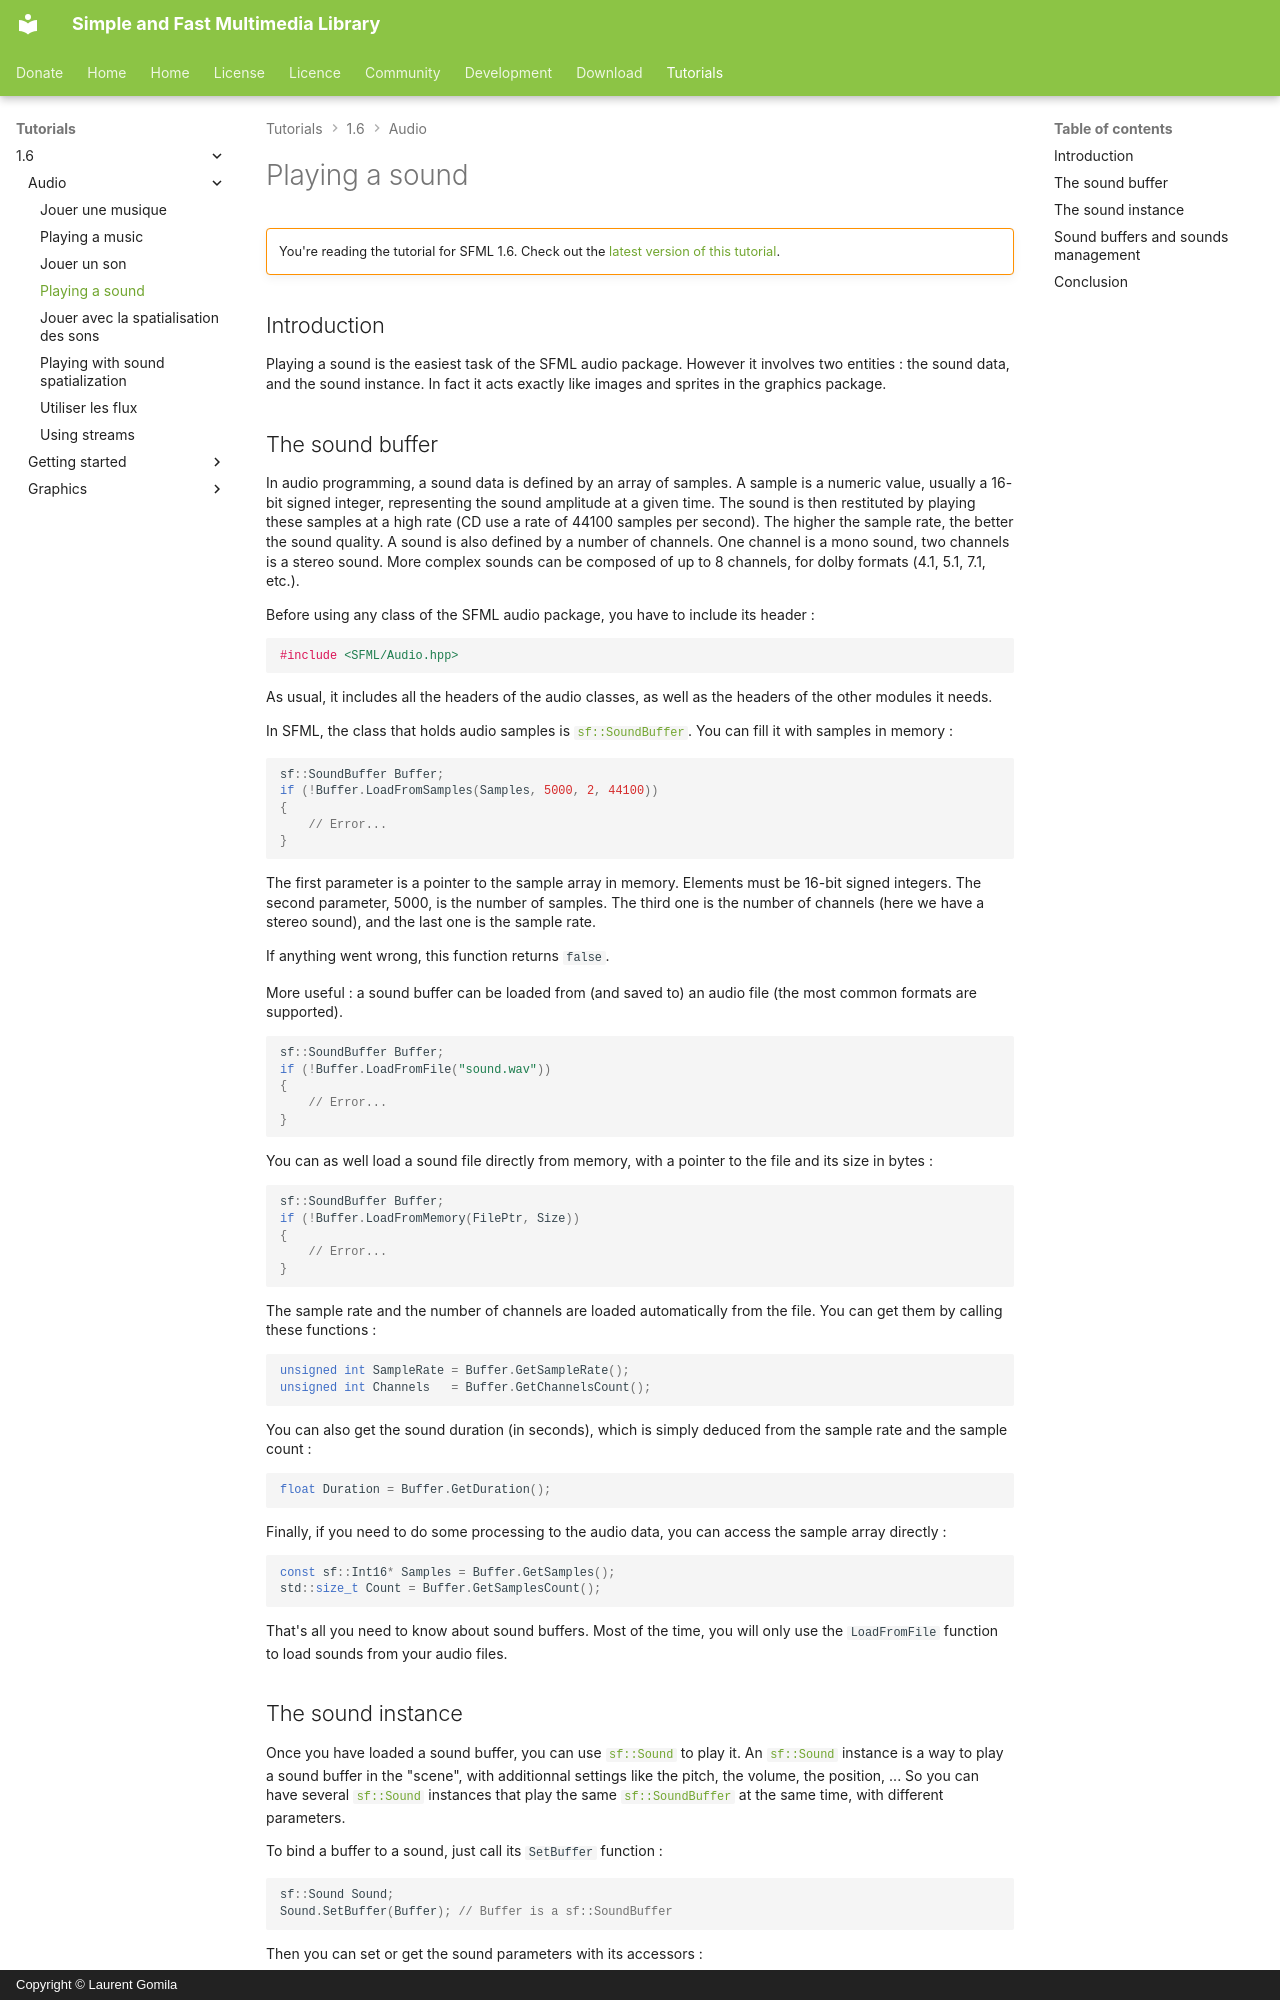

repository: SFML/SFML-Website · page: tutorials/1.6/audio/sound/index.html · generator: mkdocs · copyright: Copyright © Laurent Gomila

# Playing a sound

!!! warning ""

    You're reading the tutorial for SFML 1.6. Check out the [latest version of this tutorial](/tutorials/latest/audio/sounds/).

## Introduction

Playing a sound is the easiest task of the SFML audio package. However it involves two entities : the sound data, and the sound instance. In fact it acts exactly like images and sprites in the graphics package.

## The sound buffer

In audio programming, a sound data is defined by an array of samples. A sample is a numeric value, usually a 16-bit signed integer, representing the sound amplitude at a given time. The sound is then restituted by playing these samples at a high rate (CD use a rate of 44100 samples per second). The higher the sample rate, the better the sound quality. A sound is also defined by a number of channels. One channel is a mono sound, two channels is a stereo sound. More complex sounds can be composed of up to 8 channels, for dolby formats (4.1, 5.1, 7.1, etc.).

Before using any class of the SFML audio package, you have to include its header :

```cpp
#include <SFML/Audio.hpp>
```

As usual, it includes all the headers of the audio classes, as well as the headers of the other modules it needs.

In SFML, the class that holds audio samples is [`sf::SoundBuffer`](../../../documentation/1.6/classsf_1_1SoundBuffer.html "sf::SoundBuffer documentation"). You can fill it with samples in memory :

```cpp
sf::SoundBuffer Buffer;
if (!Buffer.LoadFromSamples(Samples, 5000, 2, 44100))
{
    // Error...
}
```

The first parameter is a pointer to the sample array in memory. Elements must be 16-bit signed integers. The second parameter, 5000, is the number of samples. The third one is the number of channels (here we have a stereo sound), and the last one is the sample rate.

If anything went wrong, this function returns `false`.

More useful : a sound buffer can be loaded from (and saved to) an audio file (the most common formats are supported).

```cpp
sf::SoundBuffer Buffer;
if (!Buffer.LoadFromFile("sound.wav"))
{
    // Error...
}
```

You can as well load a sound file directly from memory, with a pointer to the file and its size in bytes :

```cpp
sf::SoundBuffer Buffer;
if (!Buffer.LoadFromMemory(FilePtr, Size))
{
    // Error...
}
```

The sample rate and the number of channels are loaded automatically from the file. You can get them by calling these functions :

```cpp
unsigned int SampleRate = Buffer.GetSampleRate();
unsigned int Channels   = Buffer.GetChannelsCount();
```

You can also get the sound duration (in seconds), which is simply deduced from the sample rate and the sample count :

```cpp
float Duration = Buffer.GetDuration();
```

Finally, if you need to do some processing to the audio data, you can access the sample array directly :

```cpp
const sf::Int16* Samples = Buffer.GetSamples();
std::size_t Count = Buffer.GetSamplesCount();
```

That's all you need to know about sound buffers. Most of the time, you will only use the `LoadFromFile` function to load sounds from your audio files.
